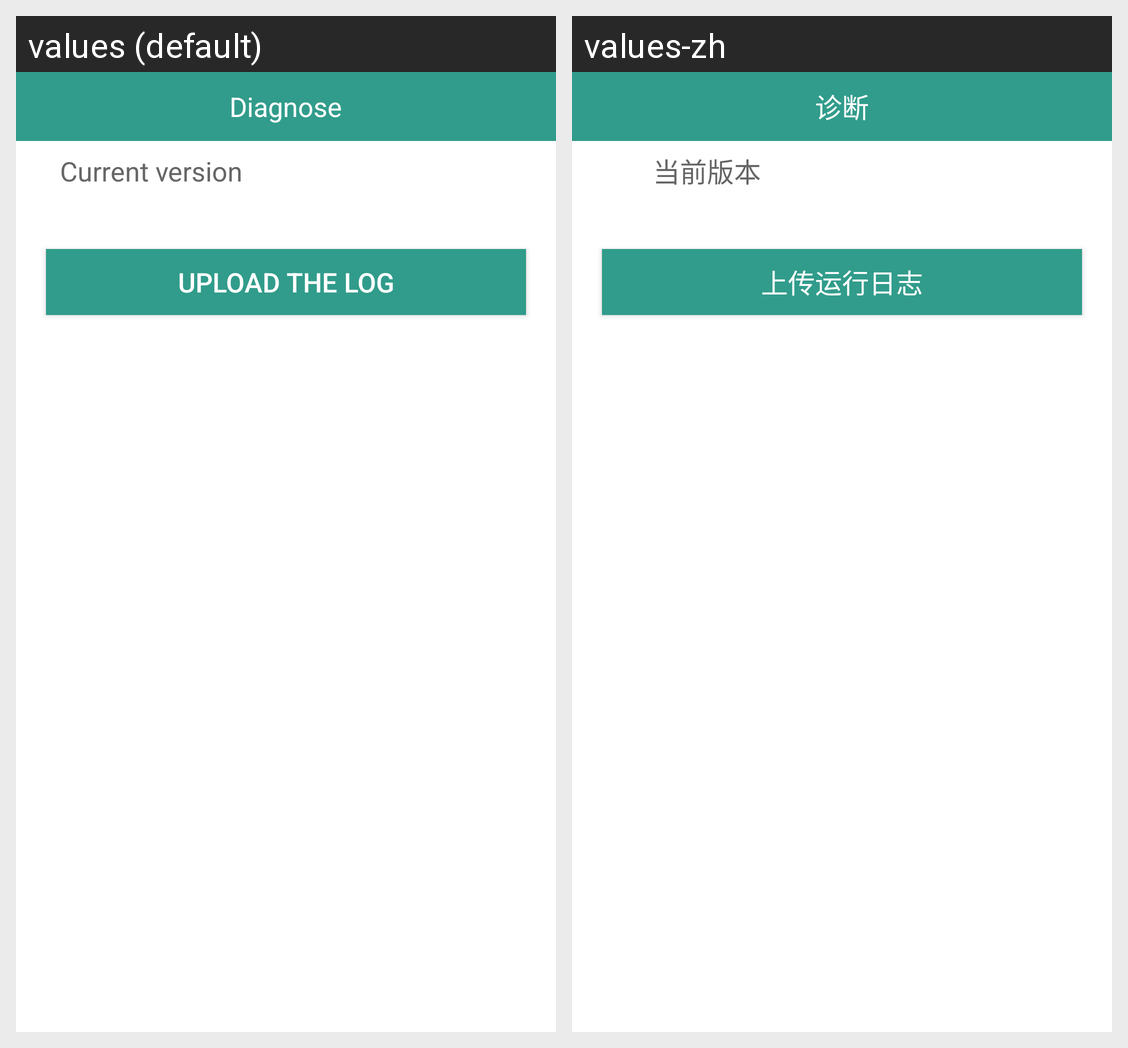

Here is an Android app screen in its default locale and in the app's own translations. Write out the translated-string differences for the strings that appear on this screen.
Android screen res/layout/em_activity_diagnose.xml rendered under 2 locales, left to right: values (default), values-zh. Device: Nexus 5 (rendered at 1080×1920; each locale shown at half size, 540×960, under a caption strip naming it); theme MyAppTheme.
Strings drawn on this screen, with the default value and each locale's value (text and hints the layout hard-codes, and strings that could not be matched under every locale, appear in the picture but are not listed):

diagnose
  values: Diagnose
  values-zh: 诊断

Current_version
  values: Current version
  values-zh: 当前版本

button_uploadlog
  values: Upload the log
  values-zh: 上传运行日志
